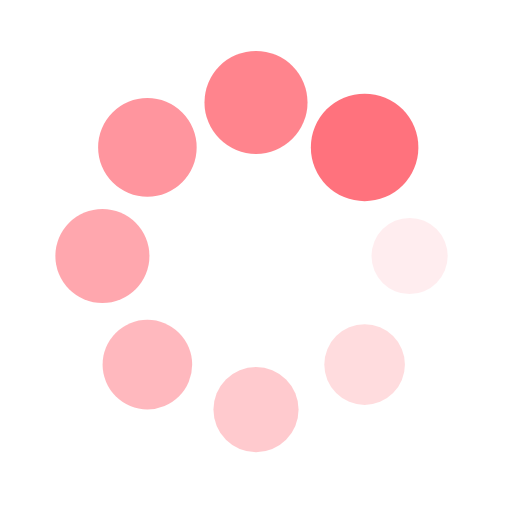
t = 0.00 s
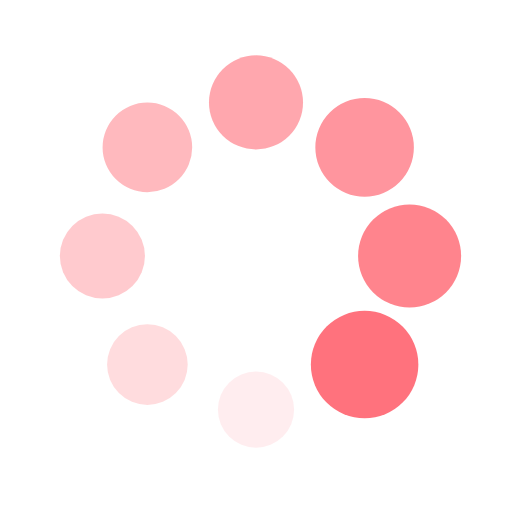
t = 0.25 s
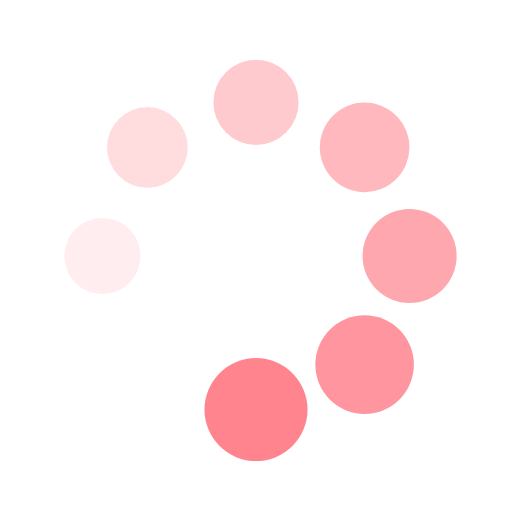
t = 0.50 s
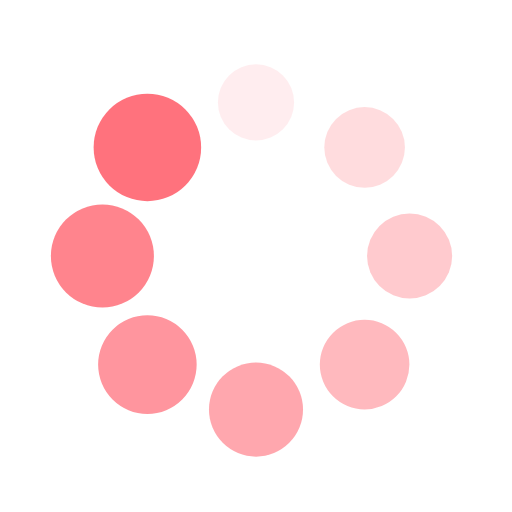
t = 0.74 s

The animated SVG that drew these frames (rendered in a browser with its animation timeline set to each time). Animation: 16 SMIL elements (animate=8,animateTransform=8); one cycle of 0.99 s, repeats indefinitely.

<svg xmlns="http://www.w3.org/2000/svg" viewBox="0 0 100 100" preserveAspectRatio="xMidYMid" width="200" height="200" style="shape-rendering: auto; display: block; background: rgb(255, 255, 255);" xmlns:xlink="http://www.w3.org/1999/xlink"><g><g transform="translate(80,50)">
<g transform="rotate(0)">
<circle fill-opacity="1" fill="#ff727d" r="7" cy="0" cx="0">
  <animateTransform repeatCount="indefinite" dur="0.9900990099009901s" keyTimes="0;1" values="1.5 1.5;1 1" begin="-0.8663366336633663s" type="scale" attributeName="transform"></animateTransform>
  <animate begin="-0.8663366336633663s" values="1;0" repeatCount="indefinite" dur="0.9900990099009901s" keyTimes="0;1" attributeName="fill-opacity"></animate>
</circle>
</g>
</g><g transform="translate(71.21320343559643,71.21320343559643)">
<g transform="rotate(45)">
<circle fill-opacity="0.875" fill="#ff727d" r="7" cy="0" cx="0">
  <animateTransform repeatCount="indefinite" dur="0.9900990099009901s" keyTimes="0;1" values="1.5 1.5;1 1" begin="-0.7425742574257426s" type="scale" attributeName="transform"></animateTransform>
  <animate begin="-0.7425742574257426s" values="1;0" repeatCount="indefinite" dur="0.9900990099009901s" keyTimes="0;1" attributeName="fill-opacity"></animate>
</circle>
</g>
</g><g transform="translate(50,80)">
<g transform="rotate(90)">
<circle fill-opacity="0.75" fill="#ff727d" r="7" cy="0" cx="0">
  <animateTransform repeatCount="indefinite" dur="0.9900990099009901s" keyTimes="0;1" values="1.5 1.5;1 1" begin="-0.6188118811881188s" type="scale" attributeName="transform"></animateTransform>
  <animate begin="-0.6188118811881188s" values="1;0" repeatCount="indefinite" dur="0.9900990099009901s" keyTimes="0;1" attributeName="fill-opacity"></animate>
</circle>
</g>
</g><g transform="translate(28.786796564403577,71.21320343559643)">
<g transform="rotate(135)">
<circle fill-opacity="0.625" fill="#ff727d" r="7" cy="0" cx="0">
  <animateTransform repeatCount="indefinite" dur="0.9900990099009901s" keyTimes="0;1" values="1.5 1.5;1 1" begin="-0.49504950495049505s" type="scale" attributeName="transform"></animateTransform>
  <animate begin="-0.49504950495049505s" values="1;0" repeatCount="indefinite" dur="0.9900990099009901s" keyTimes="0;1" attributeName="fill-opacity"></animate>
</circle>
</g>
</g><g transform="translate(20,50.00000000000001)">
<g transform="rotate(180)">
<circle fill-opacity="0.5" fill="#ff727d" r="7" cy="0" cx="0">
  <animateTransform repeatCount="indefinite" dur="0.9900990099009901s" keyTimes="0;1" values="1.5 1.5;1 1" begin="-0.3712871287128713s" type="scale" attributeName="transform"></animateTransform>
  <animate begin="-0.3712871287128713s" values="1;0" repeatCount="indefinite" dur="0.9900990099009901s" keyTimes="0;1" attributeName="fill-opacity"></animate>
</circle>
</g>
</g><g transform="translate(28.78679656440357,28.786796564403577)">
<g transform="rotate(225)">
<circle fill-opacity="0.375" fill="#ff727d" r="7" cy="0" cx="0">
  <animateTransform repeatCount="indefinite" dur="0.9900990099009901s" keyTimes="0;1" values="1.5 1.5;1 1" begin="-0.24752475247524752s" type="scale" attributeName="transform"></animateTransform>
  <animate begin="-0.24752475247524752s" values="1;0" repeatCount="indefinite" dur="0.9900990099009901s" keyTimes="0;1" attributeName="fill-opacity"></animate>
</circle>
</g>
</g><g transform="translate(49.99999999999999,20)">
<g transform="rotate(270)">
<circle fill-opacity="0.25" fill="#ff727d" r="7" cy="0" cx="0">
  <animateTransform repeatCount="indefinite" dur="0.9900990099009901s" keyTimes="0;1" values="1.5 1.5;1 1" begin="-0.12376237623762376s" type="scale" attributeName="transform"></animateTransform>
  <animate begin="-0.12376237623762376s" values="1;0" repeatCount="indefinite" dur="0.9900990099009901s" keyTimes="0;1" attributeName="fill-opacity"></animate>
</circle>
</g>
</g><g transform="translate(71.21320343559643,28.78679656440357)">
<g transform="rotate(315)">
<circle fill-opacity="0.125" fill="#ff727d" r="7" cy="0" cx="0">
  <animateTransform repeatCount="indefinite" dur="0.9900990099009901s" keyTimes="0;1" values="1.5 1.5;1 1" begin="0s" type="scale" attributeName="transform"></animateTransform>
  <animate begin="0s" values="1;0" repeatCount="indefinite" dur="0.9900990099009901s" keyTimes="0;1" attributeName="fill-opacity"></animate>
</circle>
</g>
</g><g></g></g><!-- [ldio] generated by https://loading.io --></svg>